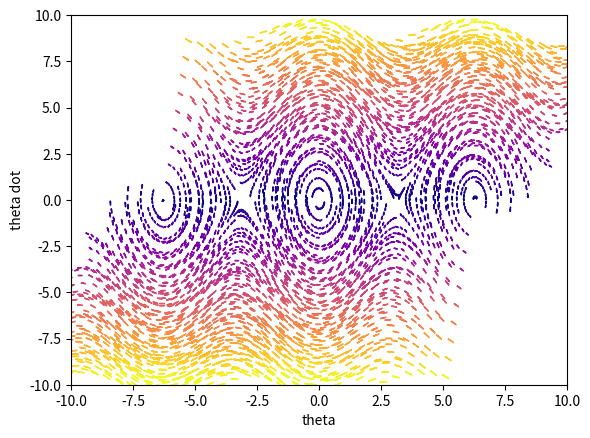

Write Python code to recreate this figure.
import numpy as np
import matplotlib.pyplot as plt
import matplotlib.cm as cm

'''
Modeling pendulum.
'''

def theta(t, theta_0, theta_dot_0, mu, m, g, L):
    theta_ = theta_0
    theta_dot_ = theta_dot_0
    theta_dot_dot_ = 0
    delta_t = 0.01
    for time in np.arange(0, t, delta_t):
        theta_dot_dot_ = -mu * theta_dot_ - g * np.sin(theta_) / (m * L)
        theta_ += theta_dot_ * delta_t
        theta_dot_ += theta_dot_dot_ * delta_t
    return theta_, theta_dot_, theta_dot_dot_

def phase_space_vectors(tmin, tmax, dt):
    mu = 0.1
    g = 9.81
    m = 1
    L = 2

    vect = []
    for THETA_0 in np.arange(-2*np.pi, 2*np.pi, 0.5):
        for THETA_DOT_0 in np.arange(-10, 10, 1):
            tmp = []
            for t in np.arange(tmin, tmax, dt):
                theta_, theta_dot_, theta_dot_dot_ = theta(t, THETA_0, THETA_DOT_0, mu, m, g, L)
                tmp.append((theta_, theta_dot_, theta_dot_dot_))
            vect.extend(tmp[1:])

    return np.array(vect)

def plot_phase_space(vect, xlim, ylim, xlabel, ylabel):
    # color space
    color_number = 50
    colors = cm.get_cmap('plasma', color_number)

    # plot
    plt.xlim(-xlim, xlim)
    plt.ylim(-ylim, ylim)

    # t = theta
    # td = theta_dot
    # tdd = theta_dot_dot
    norm_scale = 0.2
    max_td = np.max(vect[:,1])
    max_tdd = np.max(vect[:,2])

    for t, td, tdd in vect:
        color_idx = int(np.interp(np.abs(td), [0, max_td], [0, color_number]))
        plt.arrow(
            t, td,
            td*norm_scale/max_td, tdd*norm_scale/max_tdd,
            head_width=0.03, head_length=0.1, length_includes_head=False,
            color=colors(color_idx)
        )

    plt.xlabel(xlabel)
    plt.ylabel(ylabel)
    plt.show()

# get data & plot
vect = phase_space_vectors(0, 1, 0.1)
plot_phase_space(vect, 10, 10, "theta", "theta dot")